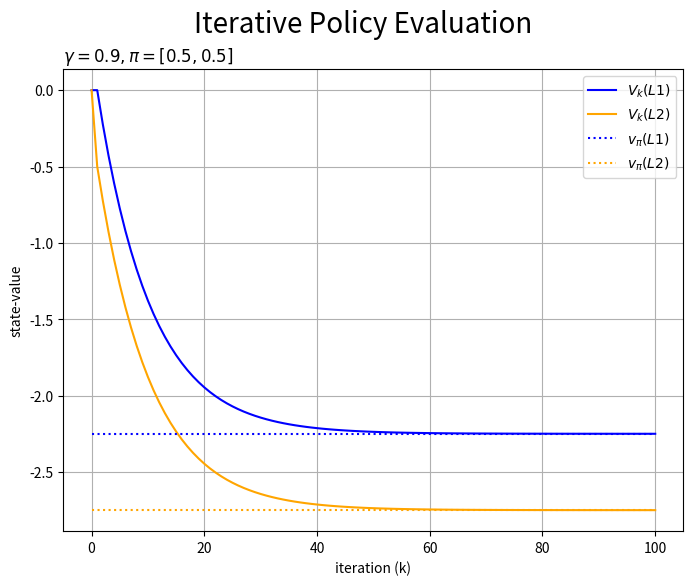

Reproduce this figure in Python.
import numpy as np
import matplotlib.pyplot as plt

max_iter = 100
gamma = 0.9
p_left = 0.5
V = {'L1': 0.0, 'L2': 0.0}
new_V = V.copy() # V의 복사본

trace_V = [list(V.values())] # V의 기록

for i in range(max_iter):
    new_V['L1'] = p_left * (-1 + gamma * V['L1'])\
                + (1-p_left) * (1 + gamma * V['L2'])
    new_V['L2'] = p_left * (0 + gamma * V['L1'])\
                + (1-p_left) * (-1 + gamma * V['L2'])
    
    V = new_V.copy()

    trace_V.append(list(V.values()))

    print(['V_'+str(i+1)+'('+state+')='+str(np.round(value,3)) for state, value in V.items()])

trace_V = np.array(trace_V).T


v1 = -2.25
v2 = -2.75

plt.figure(figsize=(8, 6))
plt.plot(trace_V[0], color='blue', label='$V_k(L1)$')
plt.plot(trace_V[1], color='orange', label='$V_k(L2)$')
plt.hlines(y=v1, xmin=0, xmax=max_iter, color='blue', linestyle=':', label='$v_{\pi}(L1)$')
plt.hlines(y=v2, xmin=0, xmax=max_iter, color='orange', linestyle=':', label='$v_{\pi}(L2)$')
plt.xlabel('iteration (k)')
plt.ylabel('state-value')
plt.suptitle('Iterative Policy Evaluation', fontsize=20)
plt.title('$\gamma='+str(gamma) + ', \pi='+str([p_left, 1-p_left])+'$', loc='left')
plt.grid()
plt.legend()
plt.show()